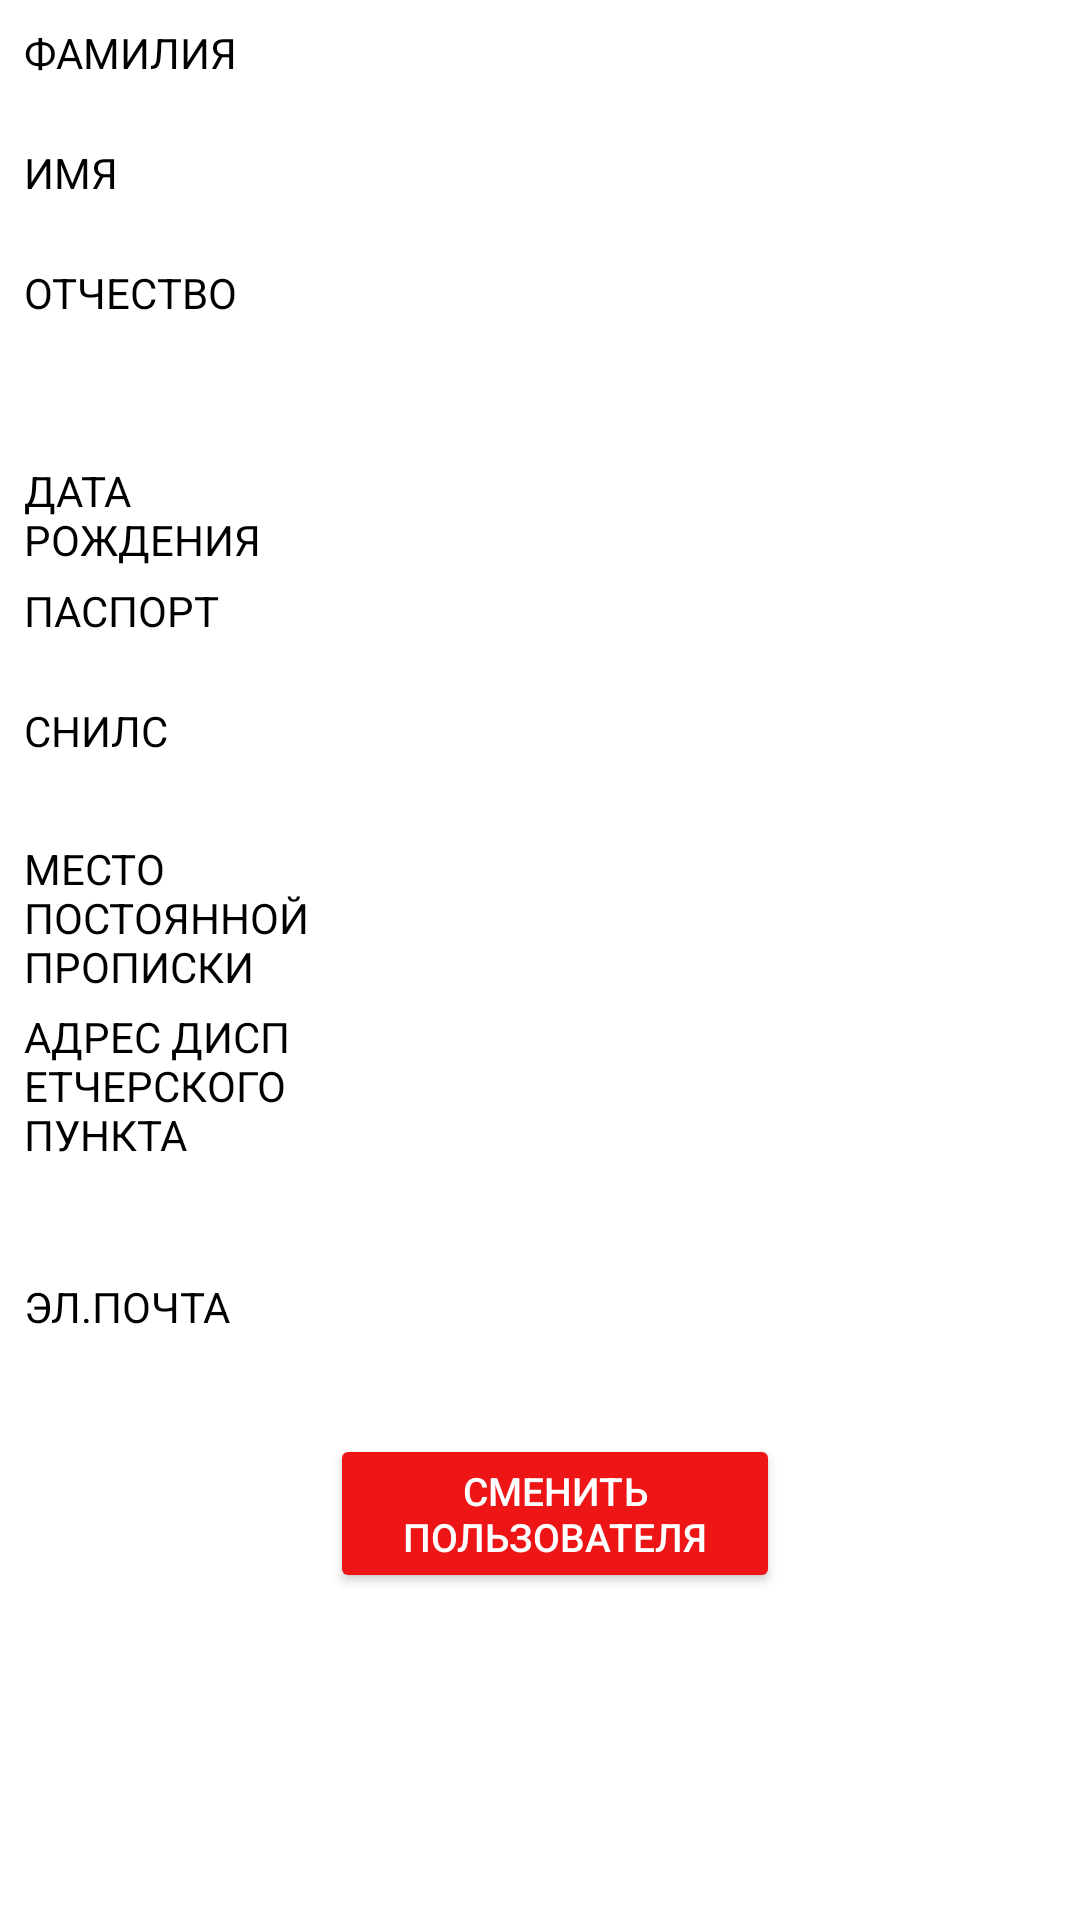

This screen was rendered from an Android layout file. Write that file and the resources it references.
<!-- AndroidManifest.xml: application theme Theme.Gpshelp -->
<!-- res/layout/fragment_profile.xml -->
<?xml version="1.0" encoding="utf-8"?>
<FrameLayout xmlns:android="http://schemas.android.com/apk/res/android"
    xmlns:app="http://schemas.android.com/apk/res-auto"
    xmlns:tools="http://schemas.android.com/tools"
    android:layout_width="match_parent"
    android:layout_height="match_parent"
    tools:context=".fragments.ProfileFragment">

    <androidx.constraintlayout.widget.ConstraintLayout
        android:layout_width="match_parent"
        android:layout_height="match_parent">

        <LinearLayout
            android:layout_width="match_parent"
            android:layout_height="match_parent"
            android:layout_marginStart="8dp"
            android:layout_marginTop="8dp"
            android:layout_marginEnd="8dp"
            android:orientation="vertical"
            app:layout_constraintBottom_toBottomOf="parent"
            app:layout_constraintEnd_toEndOf="parent"
            app:layout_constraintStart_toStartOf="parent"
            app:layout_constraintTop_toTopOf="parent">

            <LinearLayout
                android:layout_width="match_parent"
                android:layout_height="wrap_content"
                android:orientation="horizontal">

                <TextView
                    android:id="@+id/textView"
                    style="@style/text"
                    android:layout_width="wrap_content"
                    android:layout_height="wrap_content"
                    android:layout_weight="1"
                    android:text="@string/surname" />

                <TextView
                    android:id="@+id/textViewFamily"
                    style="@style/text"
                    android:layout_width="227dp"
                    android:layout_height="40dp"
                    android:layout_marginStart="12dp" />
            </LinearLayout>

            <LinearLayout
                android:layout_width="match_parent"
                android:layout_height="wrap_content"
                android:orientation="horizontal">

                <TextView
                    android:id="@+id/textView2"
                    style="@style/text"
                    android:layout_width="wrap_content"
                    android:layout_height="wrap_content"
                    android:layout_weight="1"
                    android:text="@string/name" />

                <TextView
                    android:id="@+id/textViewName"
                    style="@style/text"
                    android:layout_width="227dp"
                    android:layout_height="40dp"
                    android:layout_marginStart="12dp" />
            </LinearLayout>

            <LinearLayout
                android:layout_width="match_parent"
                android:layout_height="wrap_content"
                android:orientation="horizontal">

                <TextView
                    android:id="@+id/textView3"
                    style="@style/text"
                    android:layout_width="wrap_content"
                    android:layout_height="wrap_content"
                    android:layout_weight="1"
                    android:text="@string/fname" />

                <TextView
                    android:id="@+id/textViewFatherName"
                    style="@style/text"
                    android:layout_width="227dp"
                    android:layout_height="40dp"
                    android:layout_marginStart="12dp" />
            </LinearLayout>

            <LinearLayout
                android:layout_width="match_parent"
                android:layout_height="wrap_content"
                android:layout_marginTop="26dp"
                android:orientation="horizontal">

                <TextView
                    android:id="@+id/textView4"
                    style="@style/text"
                    android:layout_width="wrap_content"
                    android:layout_height="wrap_content"
                    android:layout_weight="1"
                    android:text="@string/birthdate" />

                <TextView
                    android:id="@+id/textViewBirth"
                    style="@style/text"
                    android:layout_width="227dp"
                    android:layout_height="40dp"
                    android:layout_marginStart="12dp" />
            </LinearLayout>

            <LinearLayout
                android:layout_width="match_parent"
                android:layout_height="wrap_content"
                android:orientation="horizontal">

                <TextView
                    android:id="@+id/textView5"
                    style="@style/text"
                    android:layout_width="wrap_content"
                    android:layout_height="wrap_content"
                    android:layout_weight="1"
                    android:text="@string/passport" />

                <TextView
                    android:id="@+id/textViewPassport"
                    style="@style/text"
                    android:layout_width="227dp"
                    android:layout_height="40dp"
                    android:layout_marginStart="12dp" />
            </LinearLayout>

            <LinearLayout
                android:layout_width="match_parent"
                android:layout_height="wrap_content"
                android:orientation="horizontal">

                <TextView
                    android:id="@+id/textView6"
                    style="@style/text"
                    android:layout_width="wrap_content"
                    android:layout_height="wrap_content"
                    android:layout_weight="1"
                    android:text="@string/snils" />

                <TextView
                    android:id="@+id/textViewSnils"
                    style="@style/text"
                    android:layout_width="227dp"
                    android:layout_height="40dp"
                    android:layout_marginStart="12dp" />
            </LinearLayout>

            <LinearLayout
                android:layout_width="match_parent"
                android:layout_height="50dp"
                android:layout_marginTop="6dp"
                android:orientation="horizontal">

                <TextView
                    android:id="@+id/textView7"
                    style="@style/text"
                    android:layout_width="wrap_content"
                    android:layout_height="wrap_content"
                    android:layout_weight="1"
                    android:text="@string/liveplace" />

                <TextView
                    android:id="@+id/textViewLiveplace"
                    style="@style/text"
                    android:layout_width="227dp"
                    android:layout_height="40dp"
                    android:layout_marginStart="12dp" />
            </LinearLayout>

            <LinearLayout
                android:layout_width="match_parent"
                android:layout_height="64dp"
                android:layout_marginTop="6dp"
                android:orientation="horizontal">

                <TextView
                    android:id="@+id/textView8"
                    style="@style/text"
                    android:layout_width="wrap_content"
                    android:layout_height="wrap_content"
                    android:layout_weight="1"
                    android:text="@string/workplace" />

                <TextView
                    android:id="@+id/textViewWorkplace"
                    style="@style/text"
                    android:layout_width="227dp"
                    android:layout_height="40dp"
                    android:layout_marginStart="12dp" />
            </LinearLayout>

            <LinearLayout
                android:layout_width="match_parent"
                android:layout_height="wrap_content"
                android:layout_marginTop="26dp"

                android:orientation="horizontal">

                <TextView
                    android:id="@+id/textView10"
                    style="@style/text"
                    android:layout_width="wrap_content"
                    android:layout_height="wrap_content"
                    android:layout_weight="1"
                    android:text="@string/email" />

                <TextView
                    android:id="@+id/textViewEmail"
                    style="@style/text"
                    android:layout_width="227dp"
                    android:layout_height="40dp"
                    android:layout_marginStart="12dp" />
            </LinearLayout>

            <LinearLayout
                android:layout_width="match_parent"
                android:layout_height="wrap_content"
                android:layout_marginTop="12dp"
                android:gravity="center"
                android:orientation="horizontal">

                
                
                
                
                
                
                

                <Button
                    android:id="@+id/buttonChangeUser"
                    style="@style/button"
                    android:layout_width="150sp"
                    android:layout_height="match_parent"
                    android:layout_marginLeft="10dp"
                    android:text="СМЕНИТЬ ПОЛЬЗОВАТЕЛЯ"
                    android:textSize="13dp" />
            </LinearLayout>

        </LinearLayout>


    </androidx.constraintlayout.widget.ConstraintLayout>
</FrameLayout>
<!-- resources referenced by this layout -->
<resources>
  <color name="red">#ED1515</color>
  <string name="birthdate">ДАТА РОЖДЕНИЯ</string>
  <string name="email">ЭЛ.ПОЧТА</string>
  <string name="fname">ОТЧЕСТВО</string>
  <string name="liveplace">МЕСТО ПОСТОЯННОЙ ПРОПИСКИ</string>
  <string name="name">ИМЯ</string>
  <string name="passport">ПАСПОРТ</string>
  <string name="snils">СНИЛС</string>
  <string name="surname">ФАМИЛИЯ</string>
  <string name="workplace">АДРЕС ДИСПЕТЧЕРСКОГО ПУНКТА</string>
  <style name="button">
          <item name="android:textColor">@color/white</item>
          <item name="android:strokeColor">@color/black</item>
          <item name="android:backgroundTint">@color/red</item>
      </style>
  <style name="text">
          <item name="android:textColor">#000</item>
      </style>
  <style name="Theme.Gpshelp" parent="Theme.MaterialComponents.DayNight.NoActionBar">
          
          <item name="colorPrimary">@color/purple_500</item>
          <item name="colorPrimaryVariant">@color/purple_700</item>
          <item name="colorOnPrimary">@color/white</item>
          
          <item name="colorSecondary">@color/teal_200</item>
          <item name="colorSecondaryVariant">@color/teal_700</item>
          <item name="colorOnSecondary">@color/black</item>
          
          <item name="android:statusBarColor">?attr/colorPrimaryVariant</item>
          
      </style>
  <color name="white">#FFFFFFFF</color>
  <color name="black">#FF000000</color>
  <color name="purple_500">#FF6200EE</color>
  <color name="purple_700">#FF3700B3</color>
  <color name="teal_200">#FF03DAC5</color>
  <color name="teal_700">#FF018786</color>
</resources>
